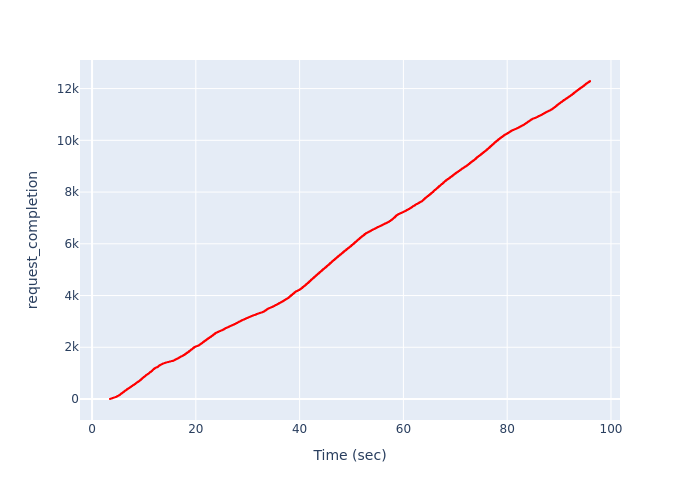

The table this chart was drawn from, first rows:
, Time (sec), request_completion
0, 3.458, 1
1, 3.458, 2
2, 3.458, 3
3, 3.458, 4
4, 3.458, 5
5, 3.458, 6
6, 3.546, 7
7, 3.546, 8
8, 3.546, 9
9, 3.546, 10
10, 3.546, 11
11, 3.546, 12
12, 3.635, 13
13, 3.635, 14
14, 3.635, 15
15, 3.635, 16
16, 3.725, 17
17, 3.725, 18
18, 3.725, 19
19, 3.725, 20
20, 3.816, 21
21, 3.816, 22
22, 3.816, 23
23, 3.816, 24
24, 3.816, 25
25, 3.816, 26
26, 3.816, 27
27, 3.91, 28
28, 3.91, 29
29, 3.91, 30
30, 3.91, 31
31, 3.91, 32
32, 3.91, 33
33, 3.91, 34
34, 3.91, 35
35, 3.91, 36
36, 3.91, 37
37, 3.91, 38
38, 4.008, 39
39, 4.008, 40
40, 4.008, 41
41, 4.008, 42
42, 4.008, 43
43, 4.008, 44
44, 4.008, 45
45, 4.008, 46
46, 4.008, 47
47, 4.106, 48
48, 4.106, 49
49, 4.205, 50
50, 4.205, 51
51, 4.205, 52
52, 4.205, 53
53, 4.205, 54
54, 4.205, 55
55, 4.304, 56
56, 4.304, 57
57, 4.304, 58
58, 4.304, 59
59, 4.304, 60
... 12,233 more rows
